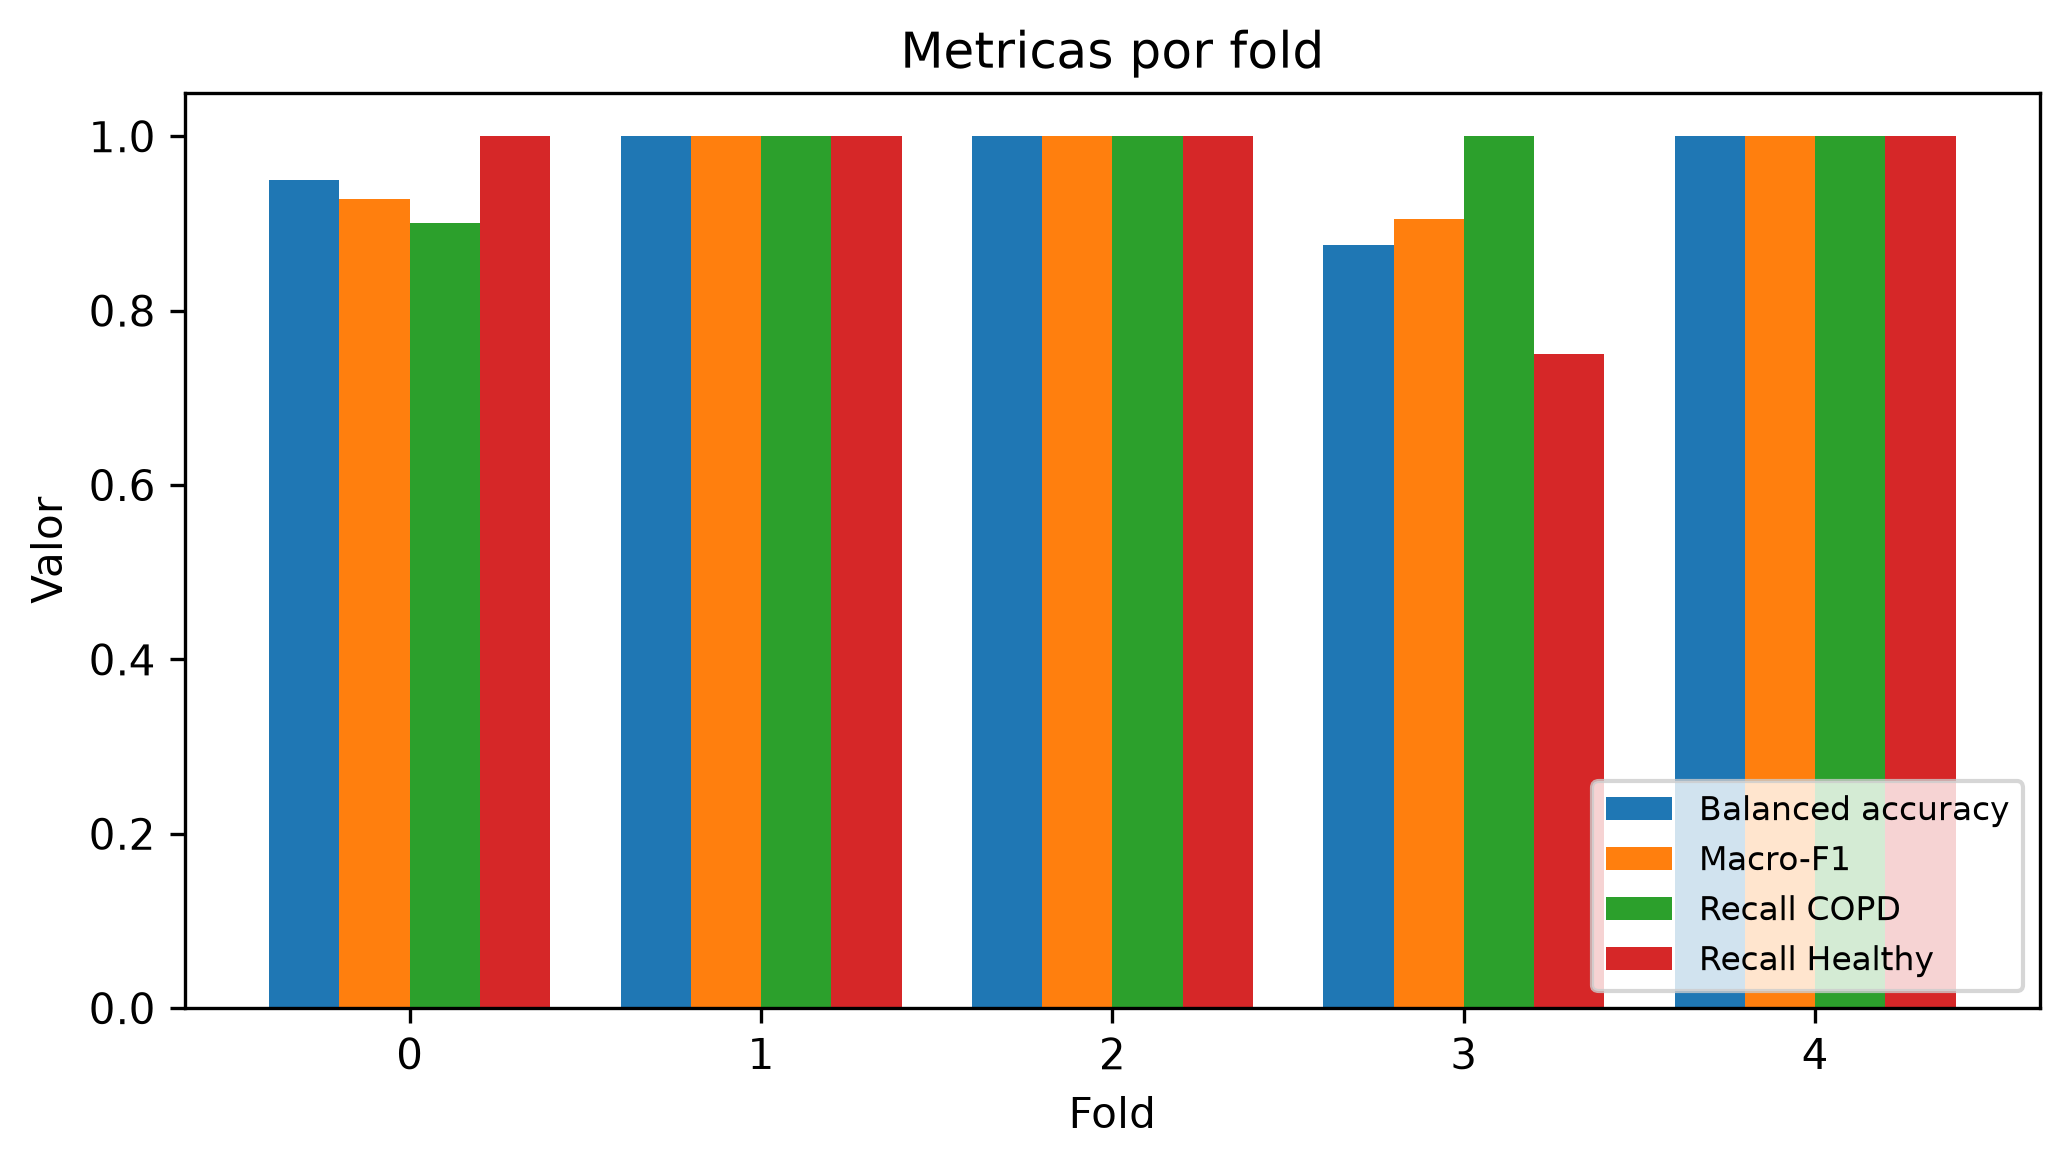

Data behind this chart, as committed beside it:
fold, n_patients, accuracy, balanced_accuracy, recall_copd, recall_negative, precision_copd, f1_copd, macro_f1, min_class_recall, auroc, auprc_copd, tn, fp, fn, tp, threshold, best_epoch, n_val_patients, lr, dropout, weight_decay, batch_size, recall_healthy
0, 15, 0.9333, 0.95, 0.9, 1.0, 1.0, 0.9474, 0.9282, 0.9, 1.0, 1, 5, 0, 1, 9, 0.5, 4, 15, 0.0001, 0.3, 1e-05, 16, 1.0
1, 15, 1.0, 1.0, 1.0, 1.0, 1.0, 1.0, 1.0, 1.0, 1.0, 1.0, 4, 0, 0, 11, 0.5, 24, 15, 0.0001, 0.3, 1e-05, 16, 1.0
2, 14, 1.0, 1.0, 1.0, 1.0, 1.0, 1.0, 1.0, 1.0, 1.0, 1, 4, 0, 0, 10, 0.5, 8, 14, 0.0001, 0.3, 1e-05, 16, 1.0
3, 14, 0.9286, 0.875, 1.0, 0.75, 0.9091, 0.9524, 0.9048, 0.75, 1.0, 1, 3, 1, 0, 10, 0.5, 12, 14, 0.0001, 0.3, 1e-05, 16, 0.75
4, 14, 1.0, 1.0, 1.0, 1.0, 1.0, 1.0, 1.0, 1.0, 1.0, 1, 4, 0, 0, 10, 0.5, 22, 14, 0.0001, 0.3, 1e-05, 16, 1.0
